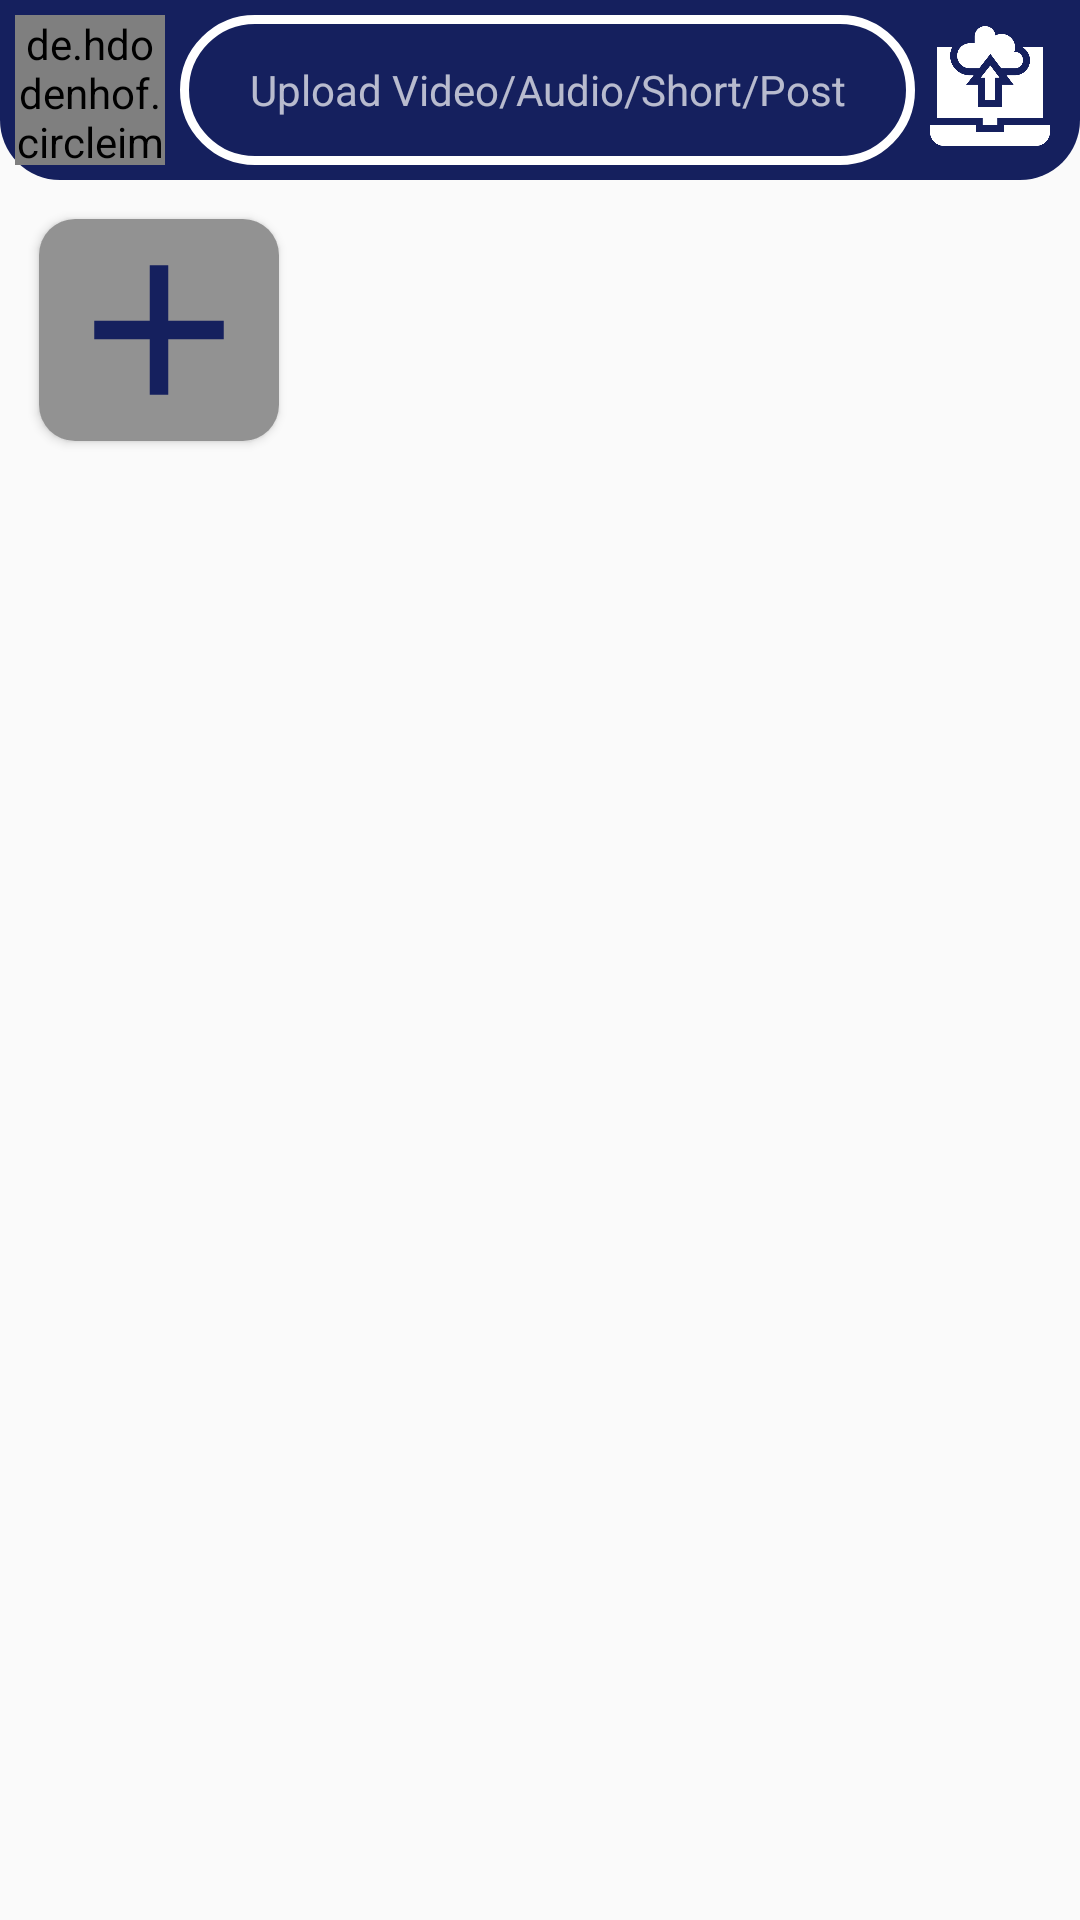

Reconstruct the res/layout file that produces this screen, plus the resources it refers to.
<!-- AndroidManifest.xml: application theme Theme.DemoTodayValue -->
<!-- res/layout/fragment_home.xml -->
<?xml version="1.0" encoding="utf-8"?>
<androidx.constraintlayout.widget.ConstraintLayout xmlns:android="http://schemas.android.com/apk/res/android"
    xmlns:app="http://schemas.android.com/apk/res-auto"
    xmlns:tools="http://schemas.android.com/tools"
    android:layout_width="match_parent"
    android:layout_height="match_parent"
    tools:context=".Fragments.HomeFragment">

    <ScrollView
        android:layout_width="match_parent"
        android:layout_height="match_parent"
        app:layout_constraintBottom_toBottomOf="parent"
        app:layout_constraintEnd_toEndOf="parent"
        app:layout_constraintHorizontal_bias="0.5"
        app:layout_constraintStart_toStartOf="parent"
        app:layout_constraintTop_toTopOf="parent"
        tools:ignore="SpeakableTextPresentCheck,SpeakableTextPresentCheck">

        <LinearLayout
            android:layout_width="match_parent"
            android:layout_height="match_parent"
            android:orientation="vertical">

            <androidx.constraintlayout.widget.ConstraintLayout
                android:id="@+id/mainLayout"
                android:layout_width="match_parent"
                android:layout_height="60dp"
                android:background="@drawable/v_t_bac"
                android:clickable="true"
                android:focusable="true">


                <de.hdodenhof.circleimageview.CircleImageView
                    android:id="@+id/profile_image"
                    android:layout_width="50dp"
                    android:layout_height="50dp"
                    android:layout_marginStart="5dp"
                    android:src="@drawable/profile"
                    app:civ_border_color="@color/white"
                    app:civ_border_width="2dp"
                    app:layout_constraintBottom_toBottomOf="@+id/mainLayout"
                    app:layout_constraintStart_toStartOf="@+id/mainLayout"
                    app:layout_constraintTop_toTopOf="@+id/mainLayout" />

                <View
                    android:id="@+id/vi"
                    android:layout_width="0dp"
                    android:layout_height="50dp"
                    android:layout_marginStart="5dp"
                    android:layout_marginTop="2dp"
                    android:layout_marginEnd="5dp"
                    android:layout_marginBottom="2dp"
                    android:background="@drawable/edit_t"
                    android:padding="15dp"
                    android:textColorHint="@color/white"
                    app:layout_constraintBottom_toBottomOf="@+id/profile_image"
                    app:layout_constraintEnd_toStartOf="@+id/imageView4"
                    app:layout_constraintStart_toEndOf="@+id/profile_image"
                    app:layout_constraintTop_toTopOf="@+id/profile_image" />

                <ImageView
                    android:id="@+id/imageView4"
                    android:layout_width="40dp"
                    android:layout_height="50dp"
                    android:layout_marginEnd="10dp"
                    android:layout_marginBottom="3dp"
                    android:src="@drawable/upload"
                    app:layout_constraintBottom_toBottomOf="@+id/vi"
                    app:layout_constraintEnd_toEndOf="parent"
                    app:layout_constraintTop_toTopOf="@+id/vi"
                    app:tint="@color/white" />

                <TextView
                    android:id="@+id/textView3"
                    android:layout_width="0dp"
                    android:layout_height="0dp"
                    android:gravity="center"
                    android:text="Upload Video/Audio/Short/Post"
                    android:textColor="#B2FFFFFF"
                    app:layout_constraintBottom_toBottomOf="@+id/vi"
                    app:layout_constraintEnd_toEndOf="@+id/vi"
                    app:layout_constraintStart_toStartOf="@+id/vi"
                    app:layout_constraintTop_toTopOf="@+id/vi" />
            </androidx.constraintlayout.widget.ConstraintLayout>

            <androidx.constraintlayout.widget.ConstraintLayout
                android:id="@+id/Story_layout"
                android:layout_width="match_parent"
                android:layout_height="100dp">

                <LinearLayout
                    android:layout_width="match_parent"
                    android:layout_height="match_parent"
                    android:orientation="horizontal"
                    app:layout_constraintBottom_toBottomOf="parent"
                    app:layout_constraintEnd_toEndOf="parent"
                    app:layout_constraintStart_toStartOf="parent"
                    app:layout_constraintTop_toTopOf="parent">

                    <androidx.constraintlayout.widget.ConstraintLayout
                        android:id="@+id/Add_story"
                        android:layout_width="100dp"
                        android:layout_height="match_parent"
                        android:layout_margin="3dp">

                        <androidx.cardview.widget.CardView
                            android:layout_width="match_parent"
                            android:layout_height="0dp"
                            android:layout_margin="10dp"
                            app:cardCornerRadius="12dp"
                            app:layout_constraintBottom_toBottomOf="parent"
                            app:layout_constraintEnd_toEndOf="parent"
                            app:layout_constraintStart_toStartOf="parent"
                            app:layout_constraintTop_toTopOf="parent">

                            <ImageView
                                android:id="@+id/profileStory"
                                android:layout_width="wrap_content"
                                android:layout_height="wrap_content"
                                android:scaleType="fitXY"
                                android:src="@drawable/profile" />

                            <View
                                android:id="@+id/view"
                                android:layout_width="wrap_content"
                                android:layout_height="wrap_content"
                                android:background="#6D000000" />

                            <ImageView
                                android:id="@+id/storyImage"
                                android:layout_width="match_parent"
                                android:layout_height="match_parent"
                                android:src="@drawable/ic_baseline_add_24" />

                        </androidx.cardview.widget.CardView>
                    </androidx.constraintlayout.widget.ConstraintLayout>

                    <androidx.recyclerview.widget.RecyclerView
                        android:id="@+id/rv_storyf4"
                        android:layout_width="match_parent"
                        android:layout_height="match_parent"
                        android:layout_margin="3dp" />

                </LinearLayout>

            </androidx.constraintlayout.widget.ConstraintLayout>
        </LinearLayout>
    </ScrollView>

</androidx.constraintlayout.widget.ConstraintLayout>
<!-- resources referenced by this layout -->
<resources>
  <color name="white">#FFFFFFFF</color>
  
      //main color
  <!-- drawable edit_t (drawable) -->
  <?xml version="1.0" encoding="utf-8"?>
  <shape xmlns:android="http://schemas.android.com/apk/res/android">
  <stroke android:color="@color/white"
      android:width="3dp"/>
      <corners
          android:radius="30dp"/>
  </shape>
  <!-- drawable ic_baseline_add_24 (drawable) -->
  <vector android:height="24dp" android:tint="#15205E"
      android:viewportHeight="24" android:viewportWidth="24"
      android:width="24dp" xmlns:android="http://schemas.android.com/apk/res/android">
      <path android:fillColor="@android:color/white" android:pathData="M19,13h-6v6h-2v-6H5v-2h6V5h2v6h6v2z"/>
  </vector>
  <!-- drawable upload: png bitmap (drawable, 10095 bytes) -->
  <!-- drawable v_t_bac (drawable) -->
  <?xml version="1.0" encoding="utf-8"?>
  <shape xmlns:android="http://schemas.android.com/apk/res/android"
  
      android:shape="rectangle">
  
      <solid android:color="@color/main_color"/>
  
      <corners android:bottomLeftRadius="20dp"
          android:bottomRightRadius="20dp"
          />
  
  </shape>
  <style name="Theme.DemoTodayValue" parent="Theme.AppCompat.DayNight.NoActionBar">
          
          <item name="colorPrimary">@color/white</item>
          <item name="colorPrimaryVariant">@color/main_color</item>
          <item name="colorOnPrimary">@color/white</item>
          <item name="titleTextColor">@color/main_color</item>
          
          <item name="colorSecondary">@color/main_color</item>
          <item name="colorSecondaryVariant">@color/main_color</item>
          <item name="colorOnSecondary">@color/black</item>
          
          <item name="android:statusBarColor" tools:targetApi="l">?attr/colorPrimaryVariant</item>
          
      </style>
  <color name="main_color">#15205E</color>
  <color name="black">#FF000000</color>
</resources>
